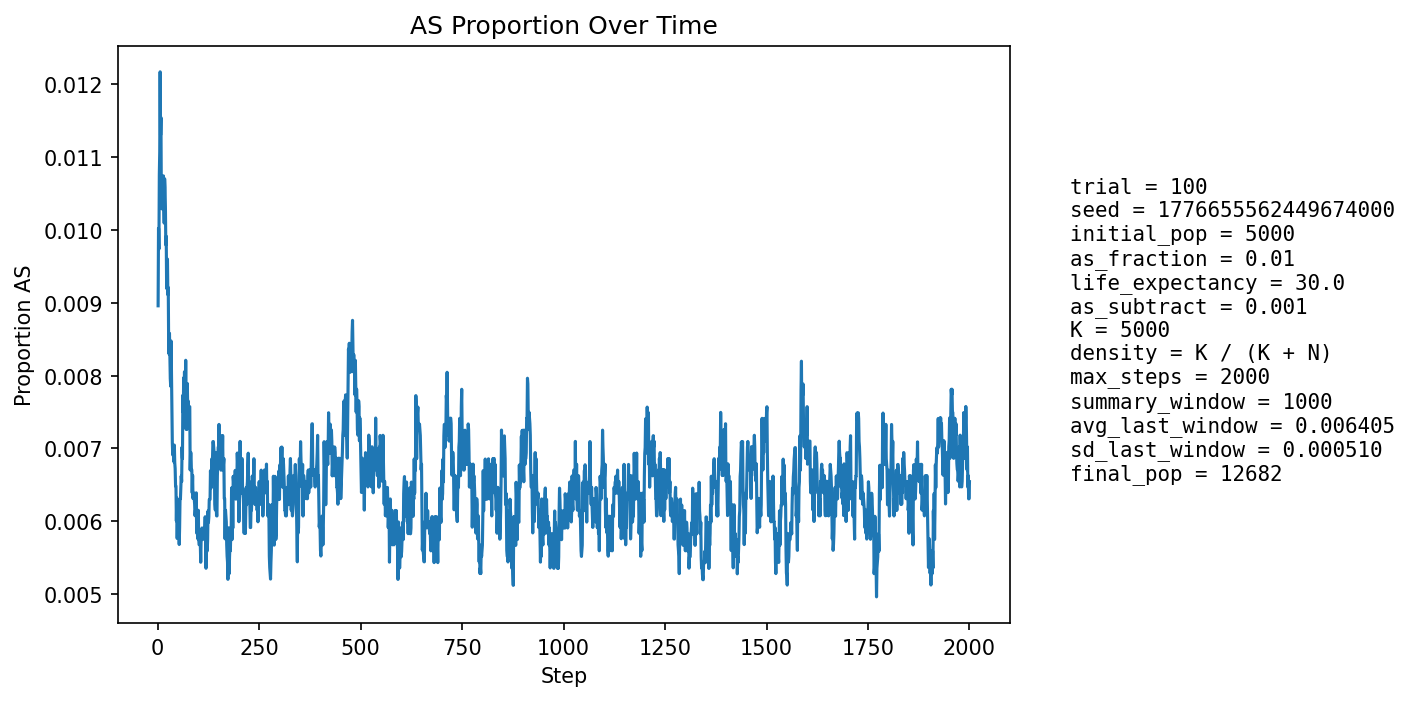

The data file committed next to this chart (first rows):
step, population_size, births, newborn_AA, newborn_AS, newborn_SS, prop_newborn_AA, prop_newborn_AS, prop_newborn_SS, prop_repro_AA, prop_repro_AS, prop_AS_population
1, 5581, 1335, 1329, 6, 0, 0.9955, 0.004494, 0.0, 0.9914, 0.008614, 0.008959
2, 5887, 1264, 1252, 12, 0, 0.9905, 0.009494, 0.0, 0.9907, 0.009346, 0.01002
3, 6162, 1231, 1225, 6, 0, 0.9951, 0.004874, 0.0, 0.9899, 0.01007, 0.009737
4, 6412, 1207, 1192, 15, 0, 0.9876, 0.01243, 0.0, 0.9874, 0.01262, 0.01076
5, 6774, 1328, 1313, 15, 0, 0.9887, 0.0113, 0.0, 0.9888, 0.01122, 0.01107
6, 7148, 1404, 1382, 22, 0, 0.9843, 0.01567, 0.0, 0.9888, 0.01119, 0.01217
7, 7520, 1457, 1444, 13, 0, 0.9911, 0.008922, 0.0, 0.9895, 0.01045, 0.0113
8, 7883, 1493, 1475, 18, 0, 0.9879, 0.01206, 0.0, 0.9893, 0.0107, 0.01154
9, 8261, 1547, 1538, 9, 0, 0.9942, 0.005818, 0.0, 0.9892, 0.01079, 0.01041
10, 8649, 1604, 1589, 15, 0, 0.9906, 0.009352, 0.0, 0.9885, 0.01152, 0.01029
11, 9043, 1659, 1642, 17, 0, 0.9898, 0.01025, 0.0, 0.9894, 0.0106, 0.01039
12, 9428, 1708, 1686, 22, 0, 0.9871, 0.01288, 0.0, 0.9892, 0.01084, 0.01061
13, 9753, 1704, 1686, 18, 0, 0.9894, 0.01056, 0.0, 0.99, 0.009967, 0.01046
14, 10053, 1722, 1701, 21, 0, 0.9878, 0.0122, 0.0, 0.99, 0.01004, 0.01074
15, 10336, 1751, 1734, 17, 0, 0.9903, 0.009709, 0.0, 0.9899, 0.01005, 0.01035
16, 10600, 1787, 1770, 17, 0, 0.9905, 0.009513, 0.0, 0.9896, 0.0104, 0.01009
17, 10837, 1806, 1780, 26, 0, 0.9856, 0.0144, 0.0, 0.9897, 0.01029, 0.0107
18, 11053, 1820, 1799, 21, 0, 0.9885, 0.01154, 0.0, 0.9899, 0.01006, 0.01059
19, 11251, 1834, 1816, 18, 0, 0.9902, 0.009815, 0.0, 0.9901, 0.009851, 0.01031
20, 11435, 1849, 1835, 14, 0, 0.9924, 0.007572, 0.0, 0.9902, 0.009817, 0.009794
21, 11599, 1861, 1841, 20, 0, 0.9893, 0.01075, 0.0, 0.9895, 0.01046, 0.009915
22, 11743, 1869, 1857, 12, 0, 0.9936, 0.006421, 0.0, 0.9894, 0.01064, 0.009197
23, 11870, 1875, 1857, 18, 0, 0.9904, 0.0096, 0.0, 0.9895, 0.01051, 0.009267
24, 11978, 1880, 1858, 22, 0, 0.9883, 0.0117, 0.0, 0.9904, 0.009617, 0.009601
25, 12073, 1887, 1872, 15, 0, 0.9921, 0.007949, 0.0, 0.9902, 0.00983, 0.009111
26, 12160, 1895, 1878, 17, 0, 0.991, 0.008971, 0.0, 0.9909, 0.00912, 0.009211
27, 12230, 1899, 1888, 11, 0, 0.9942, 0.005793, 0.0, 0.9906, 0.009357, 0.008422
28, 12295, 1902, 1888, 14, 0, 0.9926, 0.007361, 0.0, 0.9904, 0.00961, 0.008296
29, 12353, 1904, 1885, 19, 0, 0.99, 0.009979, 0.0, 0.9912, 0.008805, 0.008581
30, 12400, 1907, 1890, 16, 1, 0.9911, 0.00839, 0.0005244, 0.9914, 0.008614, 0.008306
31, 12440, 1910, 1896, 14, 0, 0.9927, 0.00733, 0.0, 0.9919, 0.008125, 0.007958
32, 12477, 1912, 1897, 15, 0, 0.9922, 0.007845, 0.0, 0.9921, 0.007948, 0.007854
33, 12506, 1913, 1889, 24, 0, 0.9875, 0.01255, 0.0, 0.9919, 0.008075, 0.008476
34, 12529, 1914, 1898, 16, 0, 0.9916, 0.008359, 0.0, 0.9921, 0.007909, 0.007981
35, 12553, 1916, 1906, 10, 0, 0.9948, 0.005219, 0.0, 0.9924, 0.007594, 0.007488
36, 12570, 1916, 1906, 10, 0, 0.9948, 0.005219, 0.0, 0.9927, 0.007283, 0.00708
37, 12586, 1917, 1905, 12, 0, 0.9937, 0.00626, 0.0, 0.9921, 0.007867, 0.006912
38, 12598, 1917, 1903, 14, 0, 0.9927, 0.007303, 0.0, 0.9921, 0.007859, 0.006906
39, 12609, 1918, 1901, 17, 0, 0.9911, 0.008863, 0.0, 0.9927, 0.00726, 0.006979
40, 12619, 1918, 1906, 12, 0, 0.9937, 0.006257, 0.0, 0.9932, 0.00681, 0.006815
41, 12629, 1919, 1905, 14, 0, 0.9927, 0.007295, 0.0, 0.9932, 0.006802, 0.007047
42, 12636, 1920, 1909, 11, 0, 0.9943, 0.005729, 0.0, 0.9929, 0.007091, 0.006806
43, 12642, 1920, 1907, 13, 0, 0.9932, 0.006771, 0.0, 0.9926, 0.007383, 0.006724
44, 12647, 1920, 1910, 10, 0, 0.9948, 0.005208, 0.0, 0.9929, 0.007086, 0.006484
45, 12650, 1920, 1907, 13, 0, 0.9932, 0.006771, 0.0, 0.9932, 0.006789, 0.006482
46, 12656, 1920, 1913, 7, 0, 0.9964, 0.003646, 0.0, 0.9934, 0.006639, 0.006005
47, 12659, 1920, 1904, 16, 0, 0.9917, 0.008333, 0.0, 0.9934, 0.006636, 0.00632
48, 12663, 1921, 1913, 8, 0, 0.9958, 0.004164, 0.0, 0.9937, 0.006338, 0.005765
49, 12666, 1921, 1906, 15, 0, 0.9922, 0.007808, 0.0, 0.9938, 0.00619, 0.006158
50, 12670, 1921, 1911, 10, 0, 0.9948, 0.005206, 0.0, 0.9941, 0.005894, 0.005998
51, 12670, 1921, 1911, 10, 0, 0.9948, 0.005206, 0.0, 0.9938, 0.006187, 0.005841
52, 12670, 1921, 1909, 12, 0, 0.9938, 0.006247, 0.0, 0.9941, 0.005891, 0.005919
53, 12672, 1921, 1913, 8, 0, 0.9958, 0.004164, 0.0, 0.9938, 0.006186, 0.005682
54, 12674, 1921, 1908, 13, 0, 0.9932, 0.006767, 0.0, 0.994, 0.006037, 0.005918
55, 12677, 1922, 1906, 16, 0, 0.9917, 0.008325, 0.0, 0.994, 0.006036, 0.006311
56, 12680, 1922, 1909, 13, 0, 0.9932, 0.006764, 0.0, 0.9938, 0.006182, 0.006309
57, 12682, 1923, 1908, 15, 0, 0.9922, 0.0078, 0.0, 0.994, 0.006031, 0.006466
58, 12681, 1921, 1907, 14, 0, 0.9927, 0.007288, 0.0, 0.994, 0.006034, 0.006624
59, 12681, 1922, 1909, 13, 0, 0.9932, 0.006764, 0.0, 0.9935, 0.006474, 0.006545
60, 12680, 1921, 1903, 18, 0, 0.9906, 0.00937, 0.0, 0.9937, 0.00633, 0.007019
... 1,940 more rows
